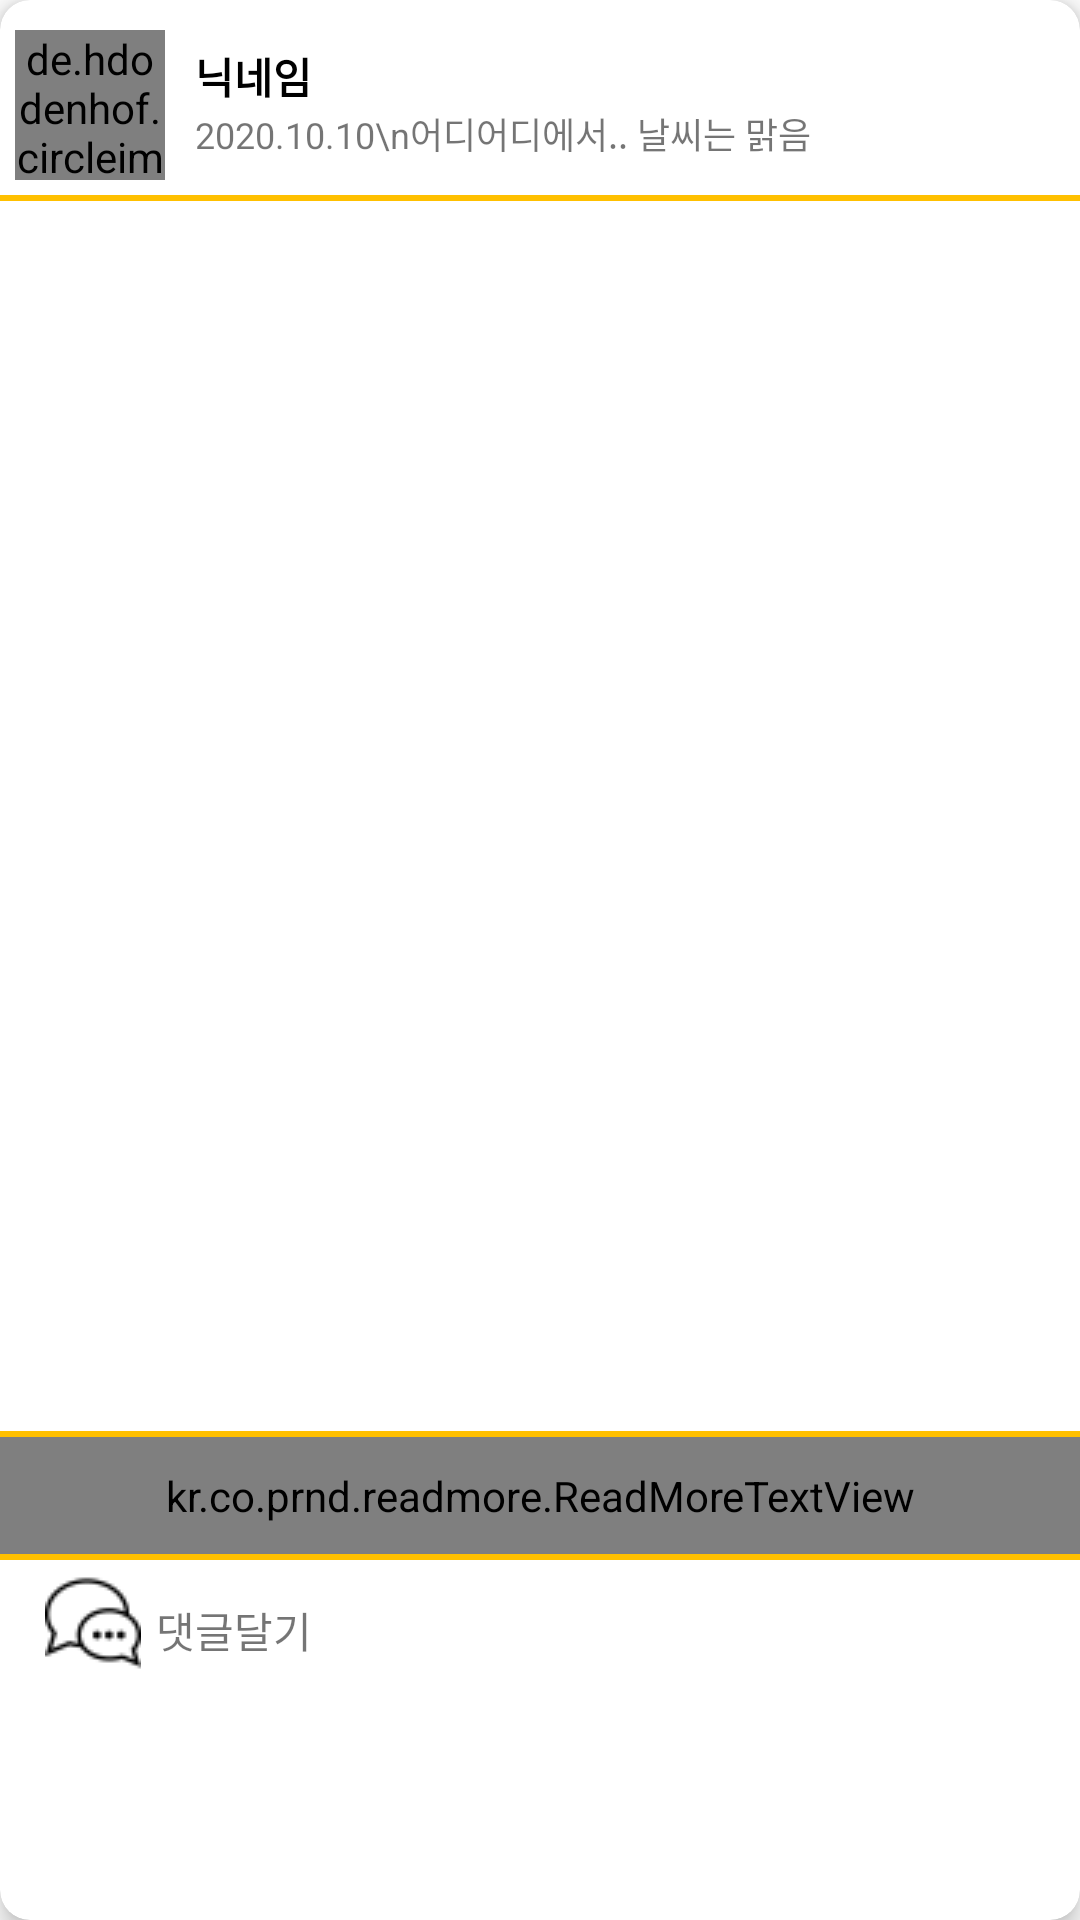

Here is an Android app screen rendered from its layout file. Give the layout XML and the strings, colors and styles it references.
<!-- AndroidManifest.xml: application theme Theme.DateSet -->
<!-- res/layout/view_post.xml -->
<?xml version="1.0" encoding="utf-8"?>
<androidx.cardview.widget.CardView
    xmlns:android="http://schemas.android.com/apk/res/android"
    xmlns:tools="http://schemas.android.com/tools"
    xmlns:app="http://schemas.android.com/apk/res-auto"
    android:layout_width="match_parent"
    android:layout_height="wrap_content"
    app:cardElevation="5dp"
    app:cardCornerRadius="10dp"
    android:layout_marginBottom="10dp"
    android:layout_marginLeft="2dp"
    android:layout_marginRight="2dp"
    android:layout_marginStart="2dp"
    android:layout_marginEnd="2dp"
    android:layout_margin="7dp">

    <androidx.constraintlayout.widget.ConstraintLayout
        android:id="@+id/layout_view_post"
        xmlns:android="http://schemas.android.com/apk/res/android"
        xmlns:app="http://schemas.android.com/apk/res-auto"
        xmlns:tools="http://schemas.android.com/tools"
        android:layout_width="match_parent"
        android:layout_height="wrap_content">


        <LinearLayout
            android:id="@+id/layout1"
            android:layout_width="match_parent"
            android:layout_height="wrap_content"
            android:orientation="horizontal"
            android:layout_marginTop="5dp"
            android:padding="5dp"
            app:layout_constraintTop_toTopOf="parent"
            app:layout_constraintStart_toStartOf="parent">

            <de.hdodenhof.circleimageview.CircleImageView
                android:id="@+id/user_profile"
                android:layout_width="50dp"
                android:layout_height="50dp"
                android:layout_gravity="center"
                android:src="@drawable/home_heart">
            </de.hdodenhof.circleimageview.CircleImageView>

            <LinearLayout
                android:layout_width="match_parent"
                android:layout_height="wrap_content"
                android:orientation="vertical"
                android:layout_weight="1"
                android:layout_marginLeft="10dp"
                android:layout_marginTop="5dp">
                <TextView
                    android:id="@+id/textView_nickName"
                    android:layout_width="wrap_content"
                    android:layout_height="wrap_content"
                    android:text="@string/nick_name"
                    android:textStyle="bold"
                    android:textColor="@color/black" />

                <TextView
                    android:id="@+id/textView_DPW"
                    android:layout_width="wrap_content"
                    android:layout_height="wrap_content"
                    android:layout_weight="1"
                    android:text="2020.10.10\n어디어디에서.. 날씨는 맑음"
                    android:textSize="12dp"
                    app:layout_constraintTop_toBottomOf="@+id/view1"
                    app:layout_constraintEnd_toEndOf="parent"/>
            </LinearLayout>

            <ImageButton
                android:id="@+id/btn_post_menu"
                android:layout_width="100dp"
                android:layout_height="wrap_content"
                android:gravity="right"
                android:layout_weight="1"
                android:padding="5dp"
                android:layout_marginTop="5dp"
                android:background="@null"
                android:src="@drawable/common_menu_24" />
        </LinearLayout>

        <LinearLayout
            android:id="@+id/layout2"
            android:layout_width="match_parent"
            android:layout_height="wrap_content"
            android:orientation="vertical"
            app:layout_constraintTop_toBottomOf="@+id/layout1"
            app:layout_constraintStart_toStartOf="parent">

            <View
                android:id="@+id/view2"
                android:layout_width="match_parent"
                android:layout_height="2dp"
                android:background="@color/orange"/>

            <LinearLayout
                android:id="@+id/layout_selected_photo"
                android:layout_width="match_parent"
                android:layout_height="400dp"
                app:layout_constraintEnd_toEndOf="parent"
                app:layout_constraintHorizontal_bias="0.498"
                app:layout_constraintStart_toStartOf="parent"
                app:layout_constraintTop_toBottomOf="@+id/view3"
                android:layout_margin="5dp"
                android:orientation="vertical">

                <ImageView
                    android:id="@+id/postImage"
                    android:layout_width="match_parent"
                    android:layout_height="match_parent"
                    android:layout_weight="1"
                    android:scaleType="fitXY"/>

                
            </LinearLayout>

            <View
                android:id="@+id/view3"
                android:layout_width="match_parent"
                android:layout_height="2dp"
                android:background="@color/orange"
                app:layout_constraintTop_toBottomOf="@+id/imageView_img_or_video_area"
                app:layout_constraintStart_toStartOf="parent"/>


            <kr.co.prnd.readmore.ReadMoreTextView
                android:id="@+id/textView_post"
                android:layout_width="match_parent"
                android:layout_height="wrap_content"
                app:readMoreColor="@color/blue"
                android:padding="10dp"
                app:layout_constraintTop_toBottomOf="@+id/view3"
                app:layout_constraintStart_toStartOf="parent"
                app:readMoreMaxLine="5"
                app:readMoreText="…더보기" />

            <View
                android:id="@+id/view4"
                android:layout_width="match_parent"
                android:layout_height="2dp"
                android:background="@color/orange"
                app:layout_constraintTop_toBottomOf="@+id/textView_post"
                app:layout_constraintStart_toStartOf="parent"/>
        </LinearLayout>


        <LinearLayout
            android:id="@+id/layout_comment_write"
            android:layout_width="match_parent"
            android:layout_height="wrap_content"
            android:orientation="horizontal"
            android:padding="5dp"
            app:layout_constraintTop_toBottomOf="@+id/layout2"
            app:layout_constraintStart_toStartOf="parent">

            <ImageButton
                android:id="@+id/btn_comment"
                android:layout_width="wrap_content"
                android:layout_height="wrap_content"
                app:srcCompat="@drawable/common_comment"
                android:layout_marginLeft="10dp"
                android:layout_marginBottom="5dp"
                android:background="@null"/>

            
            <TextView
                android:id="@+id/textView_comment"
                android:layout_width="wrap_content"
                android:layout_height="match_parent"
                android:layout_weight="1"
                android:gravity="center_vertical"
                android:padding="5dp"
                android:text="@string/comment" />
        </LinearLayout>
    </androidx.constraintlayout.widget.ConstraintLayout>
</androidx.cardview.widget.CardView>


<!-- resources referenced by this layout -->
<resources>
  <color name="black">#FF000000</color>
  <color name="blue">#00D8FF</color>
  <color name="orange">#FFC000</color>
  <color name="yellow">#FFE400</color>
  <!-- drawable common_comment: png bitmap (drawable-v24, 1070 bytes) -->
  <!-- drawable home_heart: png bitmap (drawable-v24, 4209 bytes) -->
  <string name="comment">댓글달기</string>
  <string name="date_place_weather"> 날짜/장소/날씨</string>
  <string name="nick_name">닉네임</string>
  <style name="Theme.DateSet" parent="Theme.MaterialComponents.DayNight.DarkActionBar">
          
          <item name="colorPrimary">@color/orange</item>
          <item name="colorPrimaryVariant">@color/orange</item>
          <item name="colorOnPrimary">@color/black</item>
          
          <item name="colorSecondary">@color/teal_200</item>
          <item name="colorSecondaryVariant">@color/teal_700</item>
          <item name="colorOnSecondary">@color/black</item>
          
          <item name="android:statusBarColor" tools:targetApi="l">?attr/colorPrimaryVariant</item>
          
          
          <item name="windowActionBar">false</item>
          <item name="windowNoTitle">true</item>
      </style>
  <color name="teal_200">#FF03DAC5</color>
  <color name="teal_700">#FF018786</color>
</resources>
